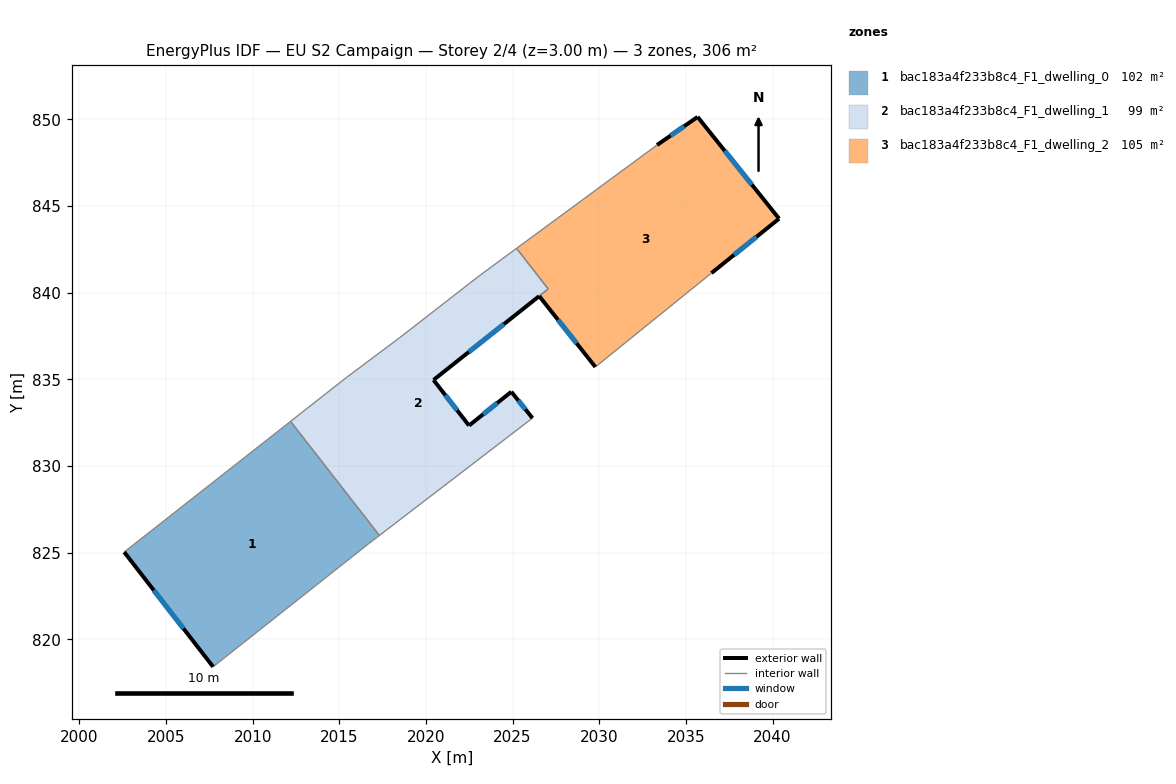
=== STOREY PLAN SPEC (per zone: floor XY polygon, exterior-wall plan segments, windows/doors) ===
zone 1: bac183a4f233b8c4_F1_dwelling_0  (102.0 m²)
  floor: (2012.19, 832.58) (2017.31, 825.99) (2016.68, 825.50) (2007.72, 818.42) (2002.59, 825.03)
  exterior wall: (2002.59, 825.03) – (2007.72, 818.42)  [8.4 m]
    window: (2004.30, 822.83) – (2006.01, 820.62)  [2.8 m²]
  interior walls: 4
zone 2: bac183a4f233b8c4_F1_dwelling_1  (98.7 m²)
  floor: (2025.23, 842.56) (2027.05, 840.22) (2026.53, 839.80) (2020.44, 834.96) (2022.49, 832.33) (2024.93, 834.28) (2026.15, 832.76) (2017.31, 825.99) (2012.19, 832.58) (2015.41, 835.10) (2018.50, 837.41) (2023.08, 840.97)
  exterior wall: (2020.44, 834.96) – (2026.53, 839.80)  [7.8 m]
    window: (2022.47, 836.58) – (2024.50, 838.19)  [2.6 m²]
  exterior wall: (2022.49, 832.33) – (2020.44, 834.96)  [3.3 m]
    window: (2021.80, 833.21) – (2021.12, 834.09)  [1.1 m²]
  exterior wall: (2024.93, 834.28) – (2022.49, 832.33)  [3.1 m]
    window: (2024.11, 833.63) – (2023.30, 832.98)  [1.0 m²]
  exterior wall: (2026.15, 832.76) – (2024.93, 834.28)  [1.9 m]
    window: (2025.74, 833.27) – (2025.33, 833.78)  [0.7 m²]
  interior walls: 8
zone 3: bac183a4f233b8c4_F1_dwelling_2  (105.4 m²)
  floor: (2035.68, 850.14) (2040.38, 844.27) (2036.48, 841.13) (2029.78, 835.71) (2026.54, 839.80) (2027.05, 840.22) (2025.23, 842.56) (2033.34, 848.52)
  exterior wall: (2035.68, 850.14) – (2033.34, 848.52)  [2.8 m]
    window: (2034.90, 849.60) – (2034.12, 849.06)  [0.9 m²]
  exterior wall: (2040.38, 844.27) – (2035.68, 850.14)  [7.5 m]
    window: (2038.81, 846.23) – (2037.24, 848.19)  [2.5 m²]
  exterior wall: (2036.48, 841.13) – (2040.38, 844.27)  [5.0 m]
    window: (2037.78, 842.18) – (2039.08, 843.23)  [1.7 m²]
  exterior wall: (2026.54, 839.80) – (2029.78, 835.71)  [5.2 m]
    window: (2027.62, 838.44) – (2028.70, 837.08)  [1.7 m²]
  interior walls: 4

=== DERIVED (storey summary) ===
Building: EU S2 Campaign
Storey: 2 of 4  (floor level z = 3.00 m)
Storey gross floor area: 306.2 m²
Zones on this storey: 3
  - bac183a4f233b8c4_F1_dwelling_0: floor 102.0 m²; exterior wall 8.4 m (25.1 m²); 1 window(s) 2.8 m²; WWR 11.1%
  - bac183a4f233b8c4_F1_dwelling_1: floor 98.7 m²; exterior wall 16.2 m (48.6 m²); 4 window(s) 5.4 m²; WWR 11.1%
  - bac183a4f233b8c4_F1_dwelling_2: floor 105.4 m²; exterior wall 20.6 m (61.8 m²); 4 window(s) 6.9 m²; WWR 11.1%
Zone adjacency (shared interzone walls):
  - bac183a4f233b8c4_F1_dwelling_0 ↔ bac183a4f233b8c4_F1_dwelling_1
  - bac183a4f233b8c4_F1_dwelling_1 ↔ bac183a4f233b8c4_F1_dwelling_2